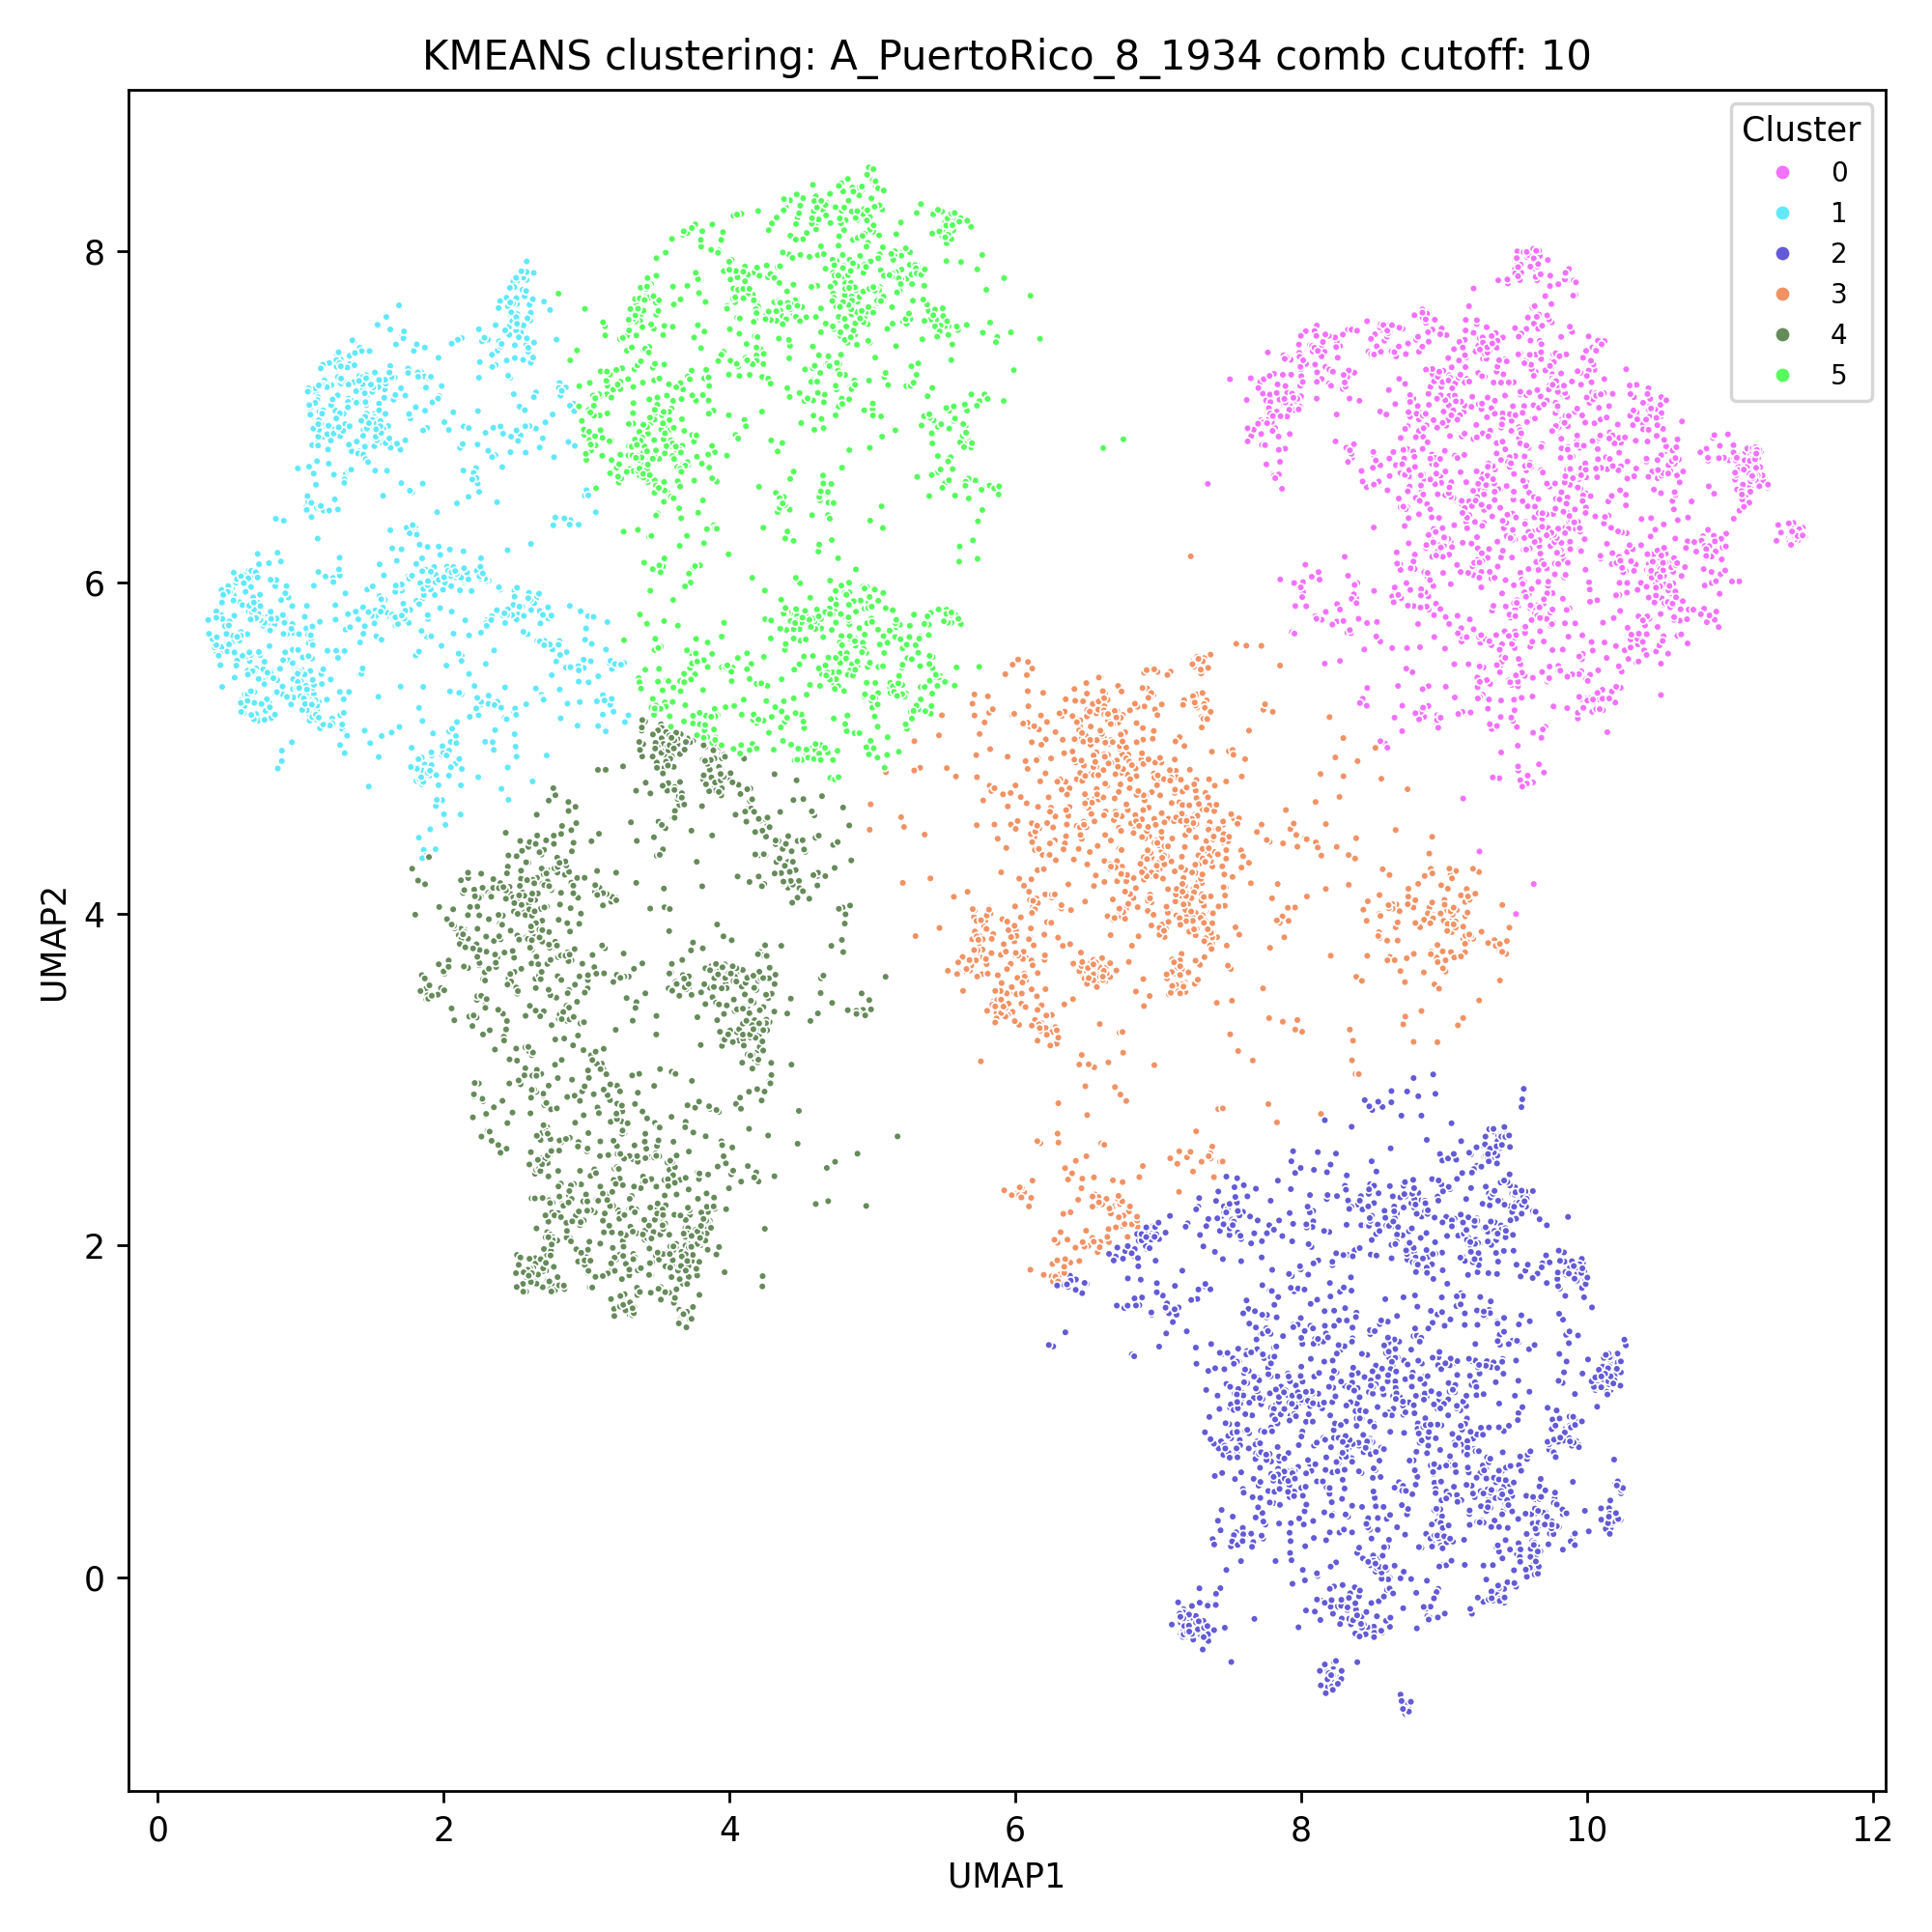

The table this chart was drawn from, first rows:
index, ID, UMAP1, UMAP2, Cluster, center_x, center_y
0, A_PuertoRico_8_1934_HA_100_1564, 8.842, 2.784, 2, 8.606, 1.084
1, A_PuertoRico_8_1934_HA_1025_1675, 4.239, 5.168, 5, 4.469, 6.808
2, A_PuertoRico_8_1934_HA_103_1507, 9.09, 4.025, 3, 6.97, 4.094
3, A_PuertoRico_8_1934_HA_103_1518, 9.057, 4.038, 3, 6.97, 4.094
4, A_PuertoRico_8_1934_HA_103_1581, 9.182, 3.863, 3, 6.97, 4.094
5, A_PuertoRico_8_1934_HA_103_1598, 9.059, 4.039, 3, 6.97, 4.094
6, A_PuertoRico_8_1934_HA_103_1613, 9.148, 4.074, 3, 6.97, 4.094
7, A_PuertoRico_8_1934_HA_105_1529, 5.548, 6.757, 5, 4.469, 6.808
8, A_PuertoRico_8_1934_HA_106_1573, 8.378, 4.336, 3, 6.97, 4.094
9, A_PuertoRico_8_1934_HA_106_1581, 8.991, 3.775, 3, 6.97, 4.094
10, A_PuertoRico_8_1934_HA_107_1496, 4.705, 4.822, 5, 4.469, 6.808
11, A_PuertoRico_8_1934_HA_107_1544, 6.736, 2.277, 3, 6.97, 4.094
12, A_PuertoRico_8_1934_HA_108_1546, 1.861, 4.387, 1, 1.65, 6.136
13, A_PuertoRico_8_1934_HA_110_1554, 5.074, 6.33, 5, 4.469, 6.808
14, A_PuertoRico_8_1934_HA_111_1547, 9.135, 3.773, 3, 6.97, 4.094
15, A_PuertoRico_8_1934_HA_112_1502, 8.898, 4.04, 3, 6.97, 4.094
16, A_PuertoRico_8_1934_HA_113_1504, 4.645, 6.553, 5, 4.469, 6.808
17, A_PuertoRico_8_1934_HA_114_1538, 8.716, 3.335, 3, 6.97, 4.094
18, A_PuertoRico_8_1934_HA_114_1570, 8.483, 2.837, 2, 8.606, 1.084
19, A_PuertoRico_8_1934_HA_114_1577, 8.446, 2.878, 2, 8.606, 1.084
20, A_PuertoRico_8_1934_HA_115_1519, 7.786, 7.009, 0, 9.576, 6.526
21, A_PuertoRico_8_1934_HA_116_1500, 4.622, 6.188, 5, 4.469, 6.808
22, A_PuertoRico_8_1934_HA_116_1504, 4.635, 6.497, 5, 4.469, 6.808
23, A_PuertoRico_8_1934_HA_117_1477, 1.423, 5.473, 1, 1.65, 6.136
24, A_PuertoRico_8_1934_HA_117_1537, 1.821, 4.202, 4, 3.309, 3.25
25, A_PuertoRico_8_1934_HA_117_1546, 1.871, 4.351, 1, 1.65, 6.136
26, A_PuertoRico_8_1934_HA_117_1565, 4.013, 2.43, 4, 3.309, 3.25
27, A_PuertoRico_8_1934_HA_118_1645, 5.751, 5.087, 3, 6.97, 4.094
28, A_PuertoRico_8_1934_HA_120_1531, 8.603, 3.84, 3, 6.97, 4.094
29, A_PuertoRico_8_1934_HA_120_1587, 8.621, 3.742, 3, 6.97, 4.094
30, A_PuertoRico_8_1934_HA_122_1446, 8.544, 6.61, 0, 9.576, 6.526
31, A_PuertoRico_8_1934_HA_123_1491, 7.146, 2.324, 3, 6.97, 4.094
32, A_PuertoRico_8_1934_HA_123_1508, 4.45, 6.671, 5, 4.469, 6.808
33, A_PuertoRico_8_1934_HA_124_1401, 9.189, 4.13, 3, 6.97, 4.094
34, A_PuertoRico_8_1934_HA_124_1447, 8.888, 4.005, 3, 6.97, 4.094
35, A_PuertoRico_8_1934_HA_124_1507, 9.023, 4.023, 3, 6.97, 4.094
36, A_PuertoRico_8_1934_HA_124_1580, 9.004, 4.086, 3, 6.97, 4.094
37, A_PuertoRico_8_1934_HA_125_1648, 4.203, 2.387, 4, 3.309, 3.25
38, A_PuertoRico_8_1934_HA_126_1343, 9.205, 3.852, 3, 6.97, 4.094
39, A_PuertoRico_8_1934_HA_126_1476, 9.182, 3.869, 3, 6.97, 4.094
40, A_PuertoRico_8_1934_HA_126_1498, 9.055, 3.891, 3, 6.97, 4.094
41, A_PuertoRico_8_1934_HA_126_1502, 8.998, 3.96, 3, 6.97, 4.094
42, A_PuertoRico_8_1934_HA_126_1532, 9.263, 3.894, 3, 6.97, 4.094
43, A_PuertoRico_8_1934_HA_126_1547, 9.148, 3.77, 3, 6.97, 4.094
44, A_PuertoRico_8_1934_HA_126_1560, 9.135, 3.851, 3, 6.97, 4.094
45, A_PuertoRico_8_1934_HA_126_1581, 9.16, 3.84, 3, 6.97, 4.094
46, A_PuertoRico_8_1934_HA_127_1485, 4.2, 4.221, 4, 3.309, 3.25
47, A_PuertoRico_8_1934_HA_127_1591, 8.605, 3.722, 3, 6.97, 4.094
48, A_PuertoRico_8_1934_HA_128_1631, 5.773, 7.508, 5, 4.469, 6.808
49, A_PuertoRico_8_1934_HA_129_1469, 1.112, 6.453, 1, 1.65, 6.136
50, A_PuertoRico_8_1934_HA_129_1527, 1.16, 6.435, 1, 1.65, 6.136
51, A_PuertoRico_8_1934_HA_129_1586, 1.2, 6.435, 1, 1.65, 6.136
52, A_PuertoRico_8_1934_HA_130_1460, 3.89, 6.346, 5, 4.469, 6.808
53, A_PuertoRico_8_1934_HA_130_1628, 2.817, 3.408, 4, 3.309, 3.25
54, A_PuertoRico_8_1934_HA_132_1386, 0.7782, 6.118, 1, 1.65, 6.136
55, A_PuertoRico_8_1934_HA_132_1525, 0.699, 6.173, 1, 1.65, 6.136
56, A_PuertoRico_8_1934_HA_132_1529, 5.314, 6.638, 5, 4.469, 6.808
57, A_PuertoRico_8_1934_HA_132_180, 0.8223, 5.979, 1, 1.65, 6.136
58, A_PuertoRico_8_1934_HA_133_1531, 8.676, 3.84, 3, 6.97, 4.094
59, A_PuertoRico_8_1934_HA_133_1630, 8.696, 3.656, 3, 6.97, 4.094
... 8,969 more rows
